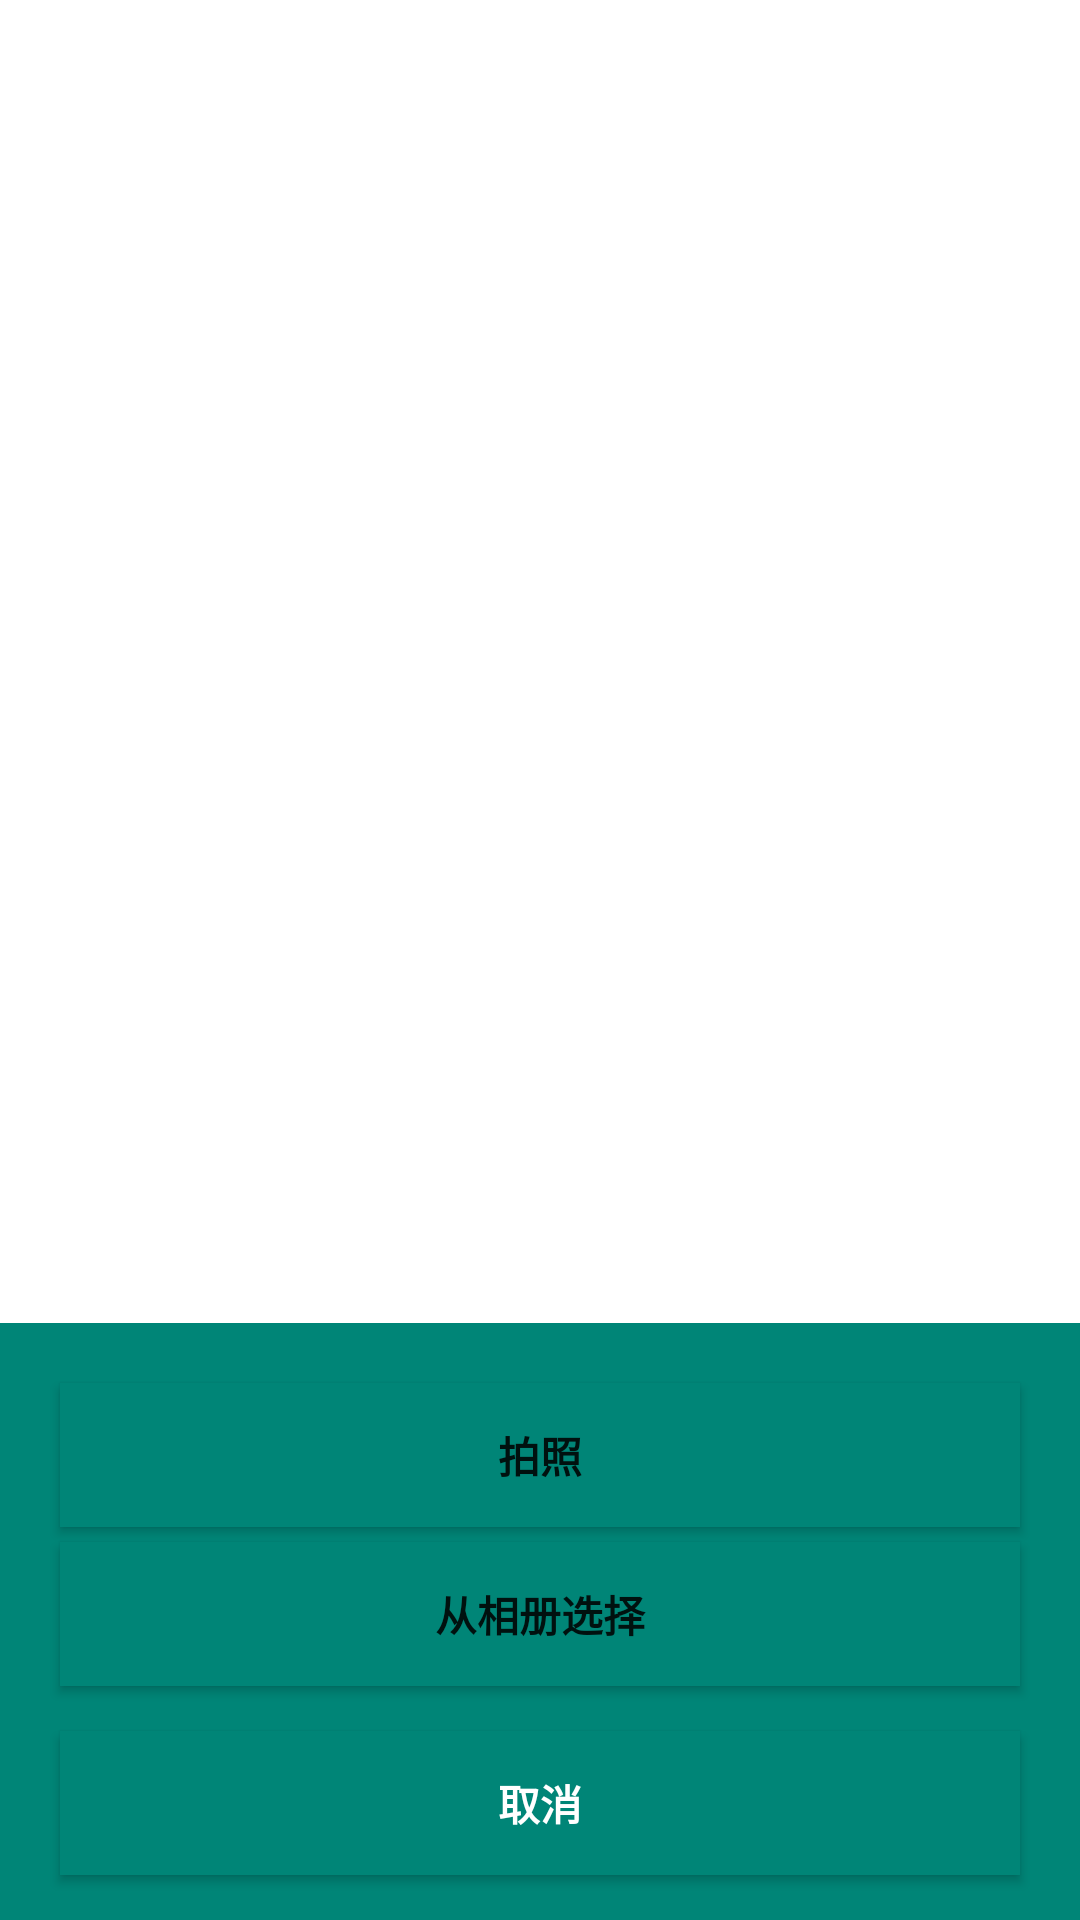

Write the Android layout XML for this screen, with the resource values it uses.
<!-- AndroidManifest.xml: application theme AppTheme -->
<!-- res/layout/layout_pp_view.xml -->
<?xml version="1.0" encoding="utf-8"?>
<RelativeLayout
    xmlns:android="http://schemas.android.com/apk/res/android"
    android:layout_width="fill_parent"
    android:layout_height="wrap_content"
    android:gravity="center_horizontal"
    android:orientation="vertical"
    >

    <LinearLayout
        android:id="@+id/pop_layout"
        android:layout_width="fill_parent"
        android:layout_height="wrap_content"
        android:gravity="center_horizontal"
        android:orientation="vertical"
        android:layout_alignParentBottom="true"
        android:background="@color/colorPrimary"
        >


        <Button
            android:id="@+id/btn_take_photo"
            android:layout_marginLeft="20dip"
            android:layout_marginRight="20dip"
            android:layout_marginTop="20dip"
            android:layout_width="fill_parent"
            android:layout_height="wrap_content"
            android:text="拍照"
            android:background="@color/colorPrimary"
            android:textStyle="bold"
            />

        <Button
            android:id="@+id/btn_pick_photo"
            android:layout_marginLeft="20dip"
            android:layout_marginRight="20dip"
            android:layout_marginTop="5dip"
            android:layout_width="fill_parent"
            android:layout_height="wrap_content"
            android:text="从相册选择"
            android:background="@color/colorPrimary"
            android:textStyle="bold"
            />

        <Button
            android:id="@+id/btn_cancel"
            android:layout_marginLeft="20dip"
            android:layout_marginRight="20dip"
            android:layout_marginTop="15dip"
            android:layout_marginBottom="15dip"
            android:layout_width="fill_parent"
            android:layout_height="wrap_content"
            android:text="取消"
            android:background="@color/colorPrimary"
            android:textColor="#ffffff"
            android:textStyle="bold"

            />
    </LinearLayout>
</RelativeLayout>
<!-- resources referenced by this layout -->
<resources>
  <color name="colorPrimary">#008577</color>
  <style name="AppTheme" parent="AppBaseTheme">
  
      </style>
  <style name="AppBaseTheme" parent="Theme.AppCompat.Light.DarkActionBar">
          
          <item name="android:textAllCaps">false</item>
          <item name="android:windowActionBar">false</item>
          <item name="windowActionBar">false</item>
          <item name="windowNoTitle">true</item>
          <item name="colorPrimary">@color/colorPrimary</item>
          <item name="colorPrimaryDark">@color/colorPrimaryDark</item>
          <item name="colorAccent">@color/colorAccent</item>
          <item name="android:windowIsTranslucent">true</item>
          <item name="android:windowBackground">@android:color/transparent</item>
  
      </style>
  <color name="colorPrimaryDark">#00574B</color>
  <color name="colorAccent">#D81B60</color>
</resources>
